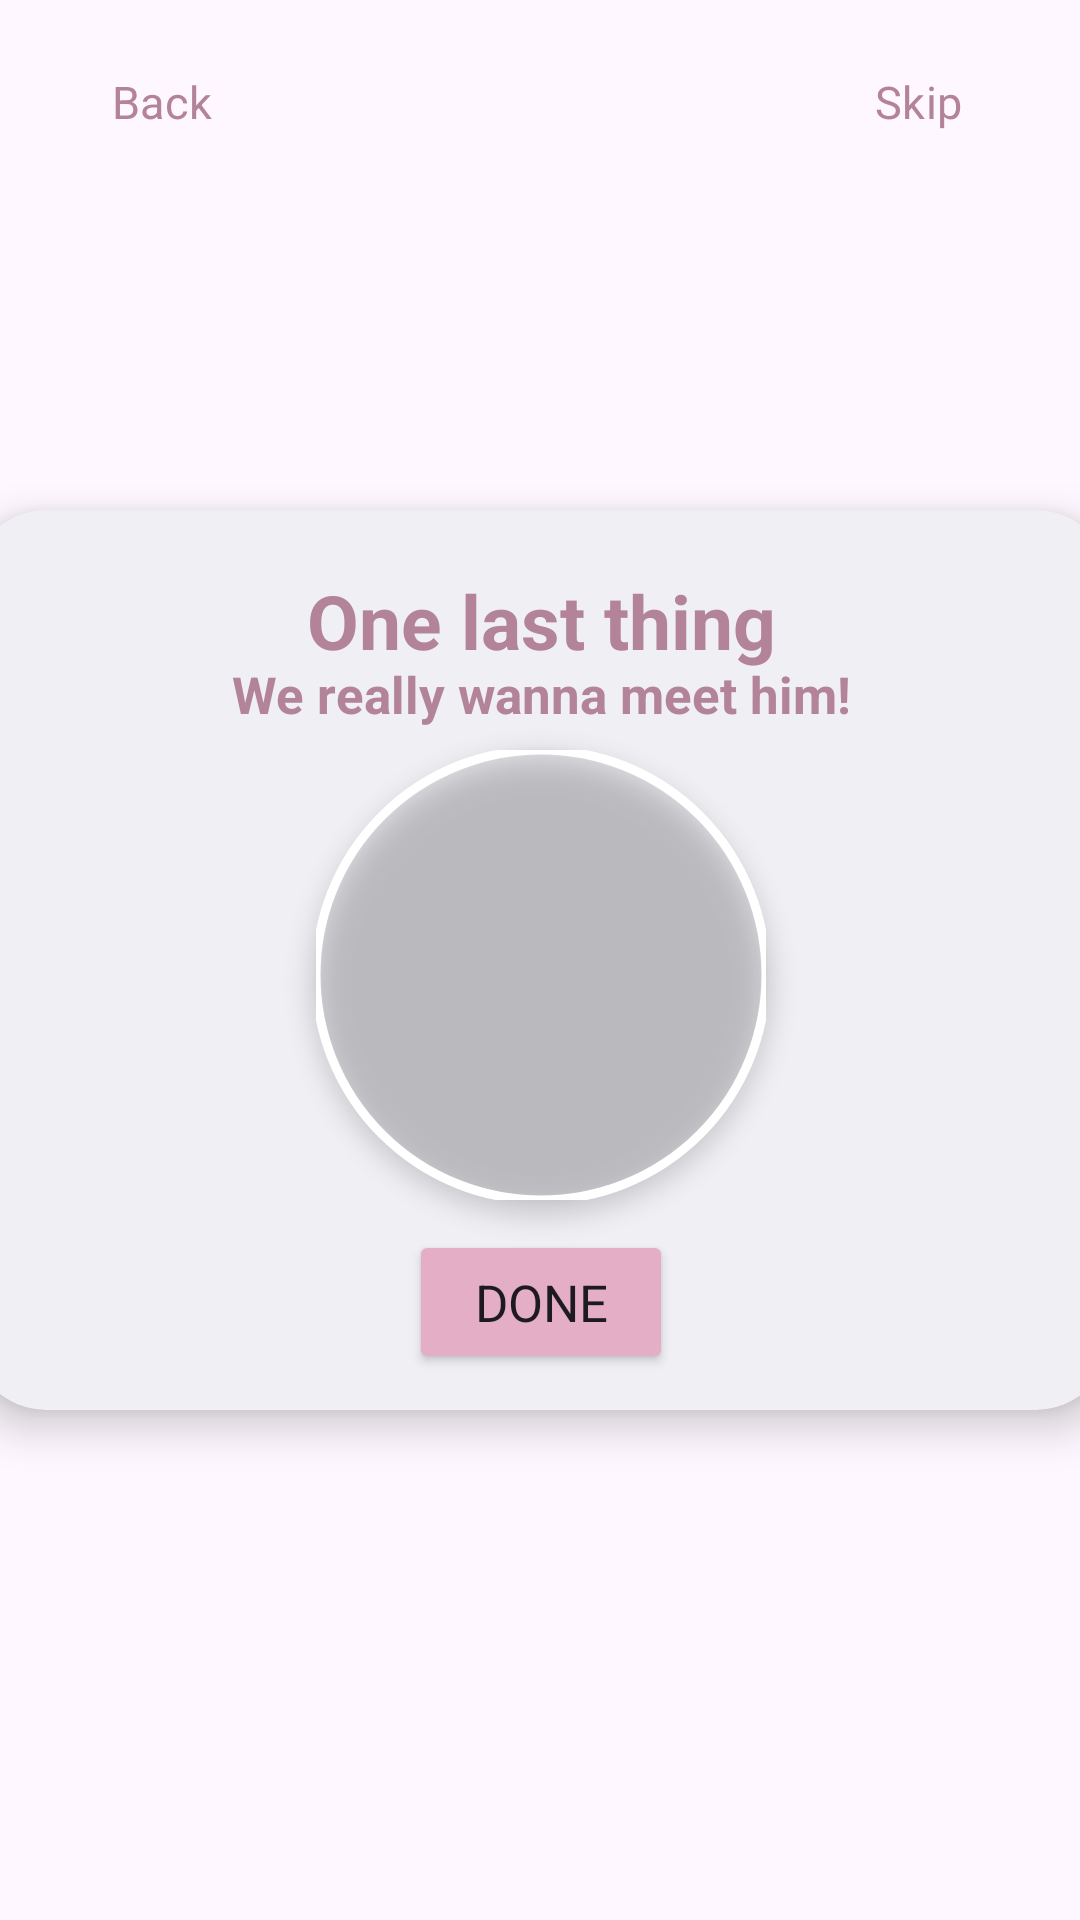

Layout XML and referenced resources for this Android screen:
<!-- AndroidManifest.xml: application theme Theme.PawPlan -->
<!-- res/layout/fragment_register_photo.xml -->
<?xml version="1.0" encoding="utf-8"?>
<androidx.constraintlayout.widget.ConstraintLayout
    xmlns:android="http://schemas.android.com/apk/res/android"
    xmlns:app="http://schemas.android.com/apk/res-auto"
    xmlns:tools="http://schemas.android.com/tools"
    android:layout_width="match_parent"
    android:layout_height="match_parent"
    tools:context=".register.RegisterPhotoFragment">

    <Button
        android:id="@+id/backButton"
        style="@style/Widget.Material3.Button.OutlinedButton"
        android:layout_width="wrap_content"
        android:layout_height="wrap_content"
        android:layout_marginStart="10dp"
        android:layout_marginTop="10dp"
        android:backgroundTint="#FFFFFF"
        android:text="Back"
        android:textColor="#B3839A"
        android:textSize="15dp"
        app:iconTint="@color/black"
        app:layout_constraintStart_toStartOf="parent"
        app:layout_constraintTop_toTopOf="parent" />

    <Button
        android:id="@+id/skipButton"
        style="@style/Widget.Material3.Button.OutlinedButton"
        android:layout_width="wrap_content"
        android:layout_height="wrap_content"
        android:layout_marginEnd="10dp"
        android:layout_marginTop="10dp"
        android:backgroundTint="#FFFFFF"
        android:text="Skip"
        android:textColor="#B3839A"
        android:textSize="15dp"
        app:iconTint="@color/black"
        app:layout_constraintEnd_toEndOf="parent"
        app:layout_constraintTop_toTopOf="parent" />

    <androidx.cardview.widget.CardView
        android:layout_width="380dp"
        android:layout_height="300dp"
        app:layout_constraintTop_toTopOf="parent"
        app:layout_constraintStart_toStartOf="parent"
        app:layout_constraintEnd_toEndOf="parent"
        app:layout_constraintBottom_toBottomOf="parent"
        app:cardCornerRadius="25dp"
        app:cardElevation="8dp"
        app:cardBackgroundColor="#EFEFF4">

        <androidx.constraintlayout.widget.ConstraintLayout
            android:layout_width="match_parent"
            android:layout_height="match_parent">

            <TextView
                android:id="@+id/textView3"
                android:layout_width="wrap_content"
                android:layout_height="wrap_content"
                android:text="One last thing"
                app:layout_constraintStart_toStartOf="parent"
                app:layout_constraintEnd_toEndOf="parent"
                app:layout_constraintTop_toTopOf="parent"
                android:layout_marginTop="20dp"
                android:textSize="25dp"
                android:textStyle="bold"
                android:textColor="#B3839A"
                />

            <TextView
                android:id="@+id/textView4"
                android:layout_width="wrap_content"
                android:layout_height="wrap_content"
                android:text="We really wanna meet him!"
                app:layout_constraintStart_toStartOf="parent"
                app:layout_constraintEnd_toEndOf="parent"
                app:layout_constraintTop_toTopOf="parent"
                android:layout_marginTop="50dp"
                android:textSize="17dp"
                android:textStyle="bold"
                android:textColor="#B3839A"
                />

            <com.google.android.material.imageview.ShapeableImageView
                android:id="@+id/circlePhoto"
                android:layout_width="150dp"
                android:layout_height="150dp"
                android:src="@drawable/placeholder"
                app:layout_constraintStart_toStartOf="parent"
                app:layout_constraintEnd_toEndOf="parent"
                app:layout_constraintTop_toTopOf="parent"
                android:scaleType="centerCrop"
                android:elevation="5dp"
                app:strokeWidth="3dp"
                app:strokeColor="#FFFFFF"
                android:layout_marginTop="80dp"
                android:clickable="true"
                android:focusable="true"
                app:shapeAppearanceOverlay="@style/CircleImageShape" />

            <Button
                android:id="@+id/doneButton"
                android:layout_width="wrap_content"
                android:layout_height="wrap_content"
                app:layout_constraintStart_toStartOf="parent"
                app:layout_constraintEnd_toEndOf="parent"
                app:layout_constraintTop_toTopOf="parent"
                android:layout_marginTop="240dp"
                android:backgroundTint="#E4AEC6"
                android:textSize="17dp"
                android:text="Done" />

        </androidx.constraintlayout.widget.ConstraintLayout>
    </androidx.cardview.widget.CardView>
</androidx.constraintlayout.widget.ConstraintLayout>
<!-- resources referenced by this layout -->
<resources>
  <color name="black">#FF000000</color>
  <style name="CircleImageShape" parent="ShapeAppearance.MaterialComponents">
          <item name="cornerFamily">rounded</item>
          <item name="cornerSize">50%</item>
      </style>
  <style name="Theme.PawPlan" parent="Base.Theme.PawPlan">
          <item name="fontFamily">@font/latoregular</item>
      </style>
  <style name="Base.Theme.PawPlan" parent="Theme.Material3.DayNight.NoActionBar">
          
          
      </style>
</resources>
